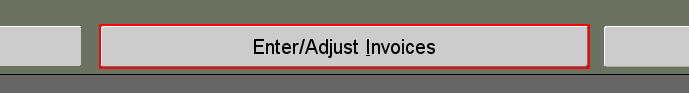
Workflow: Enter_Adjust_Invoice

Step 1: click on the push button 'Enter/Adjust Invoices alt I' in window 'Oracle Applications*' (jp2launcher.exe)

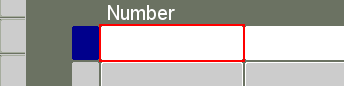
Step 2: type "[Invoice_Number+ "[k(tab)]"]" into the text 'Invoice
NumberList of Values' in window 'Oracle Applications*' (jp2launcher.exe)

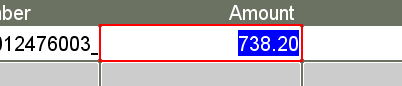
Step 3: get-text from the text 'Payment
Amount' in window 'Oracle Applications*' (jp2launcher.exe)

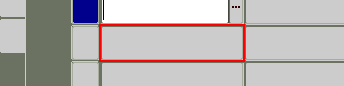
Step 4 [try]: click on the text 'Invoice
Number' in window 'Oracle Applications*' (jp2launcher.exe)

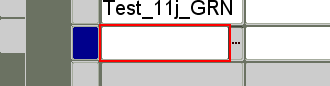
Step 5: type "[Match_Invoice+ "[k(tab)]"]" into the text 'Invoice
NumberList of Values' in window 'Oracle Applications*' (jp2launcher.exe)

Step 6: get-text from the text 'Payment
Amount' in window 'Oracle Applications*' (jp2launcher.exe) (same screen as step 3)

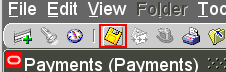
Step 7 [then]: click on the push button 'Save' in window 'Oracle Applications *' (jp2launcher.exe)

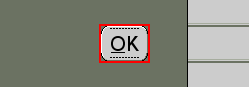
Step 8: click on the push button 'OK ALT O' in window 'Oracle Applications*' (jp2launcher.exe) (repeated 2 times)

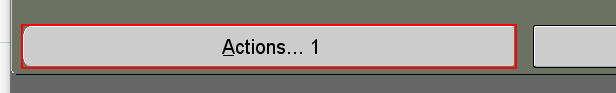
Step 10: click on the push button 'Actions... 1 alt A' in window 'Oracle Applications*' (jp2launcher.exe)

Step 11: click on the push button 'OK ALT O' in window 'Oracle Applications*' (jp2launcher.exe) (same screen as step 8)

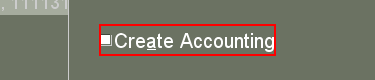
Step 12: click on the check box 'Create Accounting alt a' in window 'Oracle Applications*' (jp2launcher.exe)

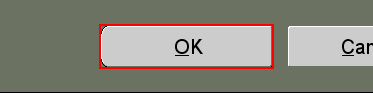
Step 13: click on the push button 'OK alt O' in window 'Oracle Applications*' (jp2launcher.exe)

Step 14: click on the push button 'OK ALT O' in window 'Oracle Applications*' (jp2launcher.exe) (same screen as step 8)

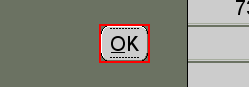
Step 15: click on the push button 'OK ALT O' in window 'Oracle Applications*' (jp2launcher.exe)

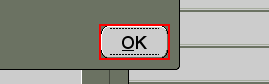
Step 16: click on the push button 'OK ALT O' in window 'Oracle Applications*' (jp2launcher.exe)

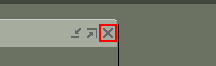
Step 17: click on the push button in window 'Oracle Applications*' (jp2launcher.exe)

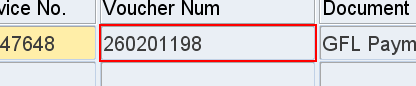
Step 18: get-text from the text 'Voucher Num' in window 'Oracle Applications*' (jp2launcher.exe)

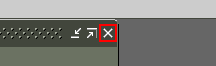
Step 19 [then]: click on the push button in window 'Oracle Applications*' (jp2launcher.exe)

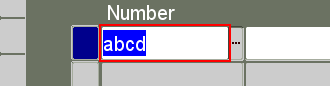
Step 20 [else]: type [Nothing] into the text 'Invoice
NumberList of Values' in window 'Oracle Applications*' (jp2launcher.exe)

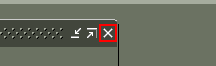
Step 21: click on the push button in window 'Oracle Applications*' (jp2launcher.exe)

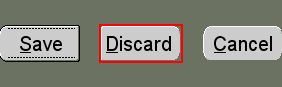
Step 22: click on the push button 'Discard ALT D' in window 'Oracle Applications*' (jp2launcher.exe)

Step 23 [catch]: type [Nothing] into the text 'Invoice
NumberList of Values' in window 'Oracle Applications*' (jp2launcher.exe) (same screen as step 20)

Step 24: click on the push button in window 'Oracle Applications*' (jp2launcher.exe) (same screen as step 21)

Step 25: click on the push button 'Discard ALT D' in window 'Oracle Applications*' (jp2launcher.exe) (same screen as step 22)
